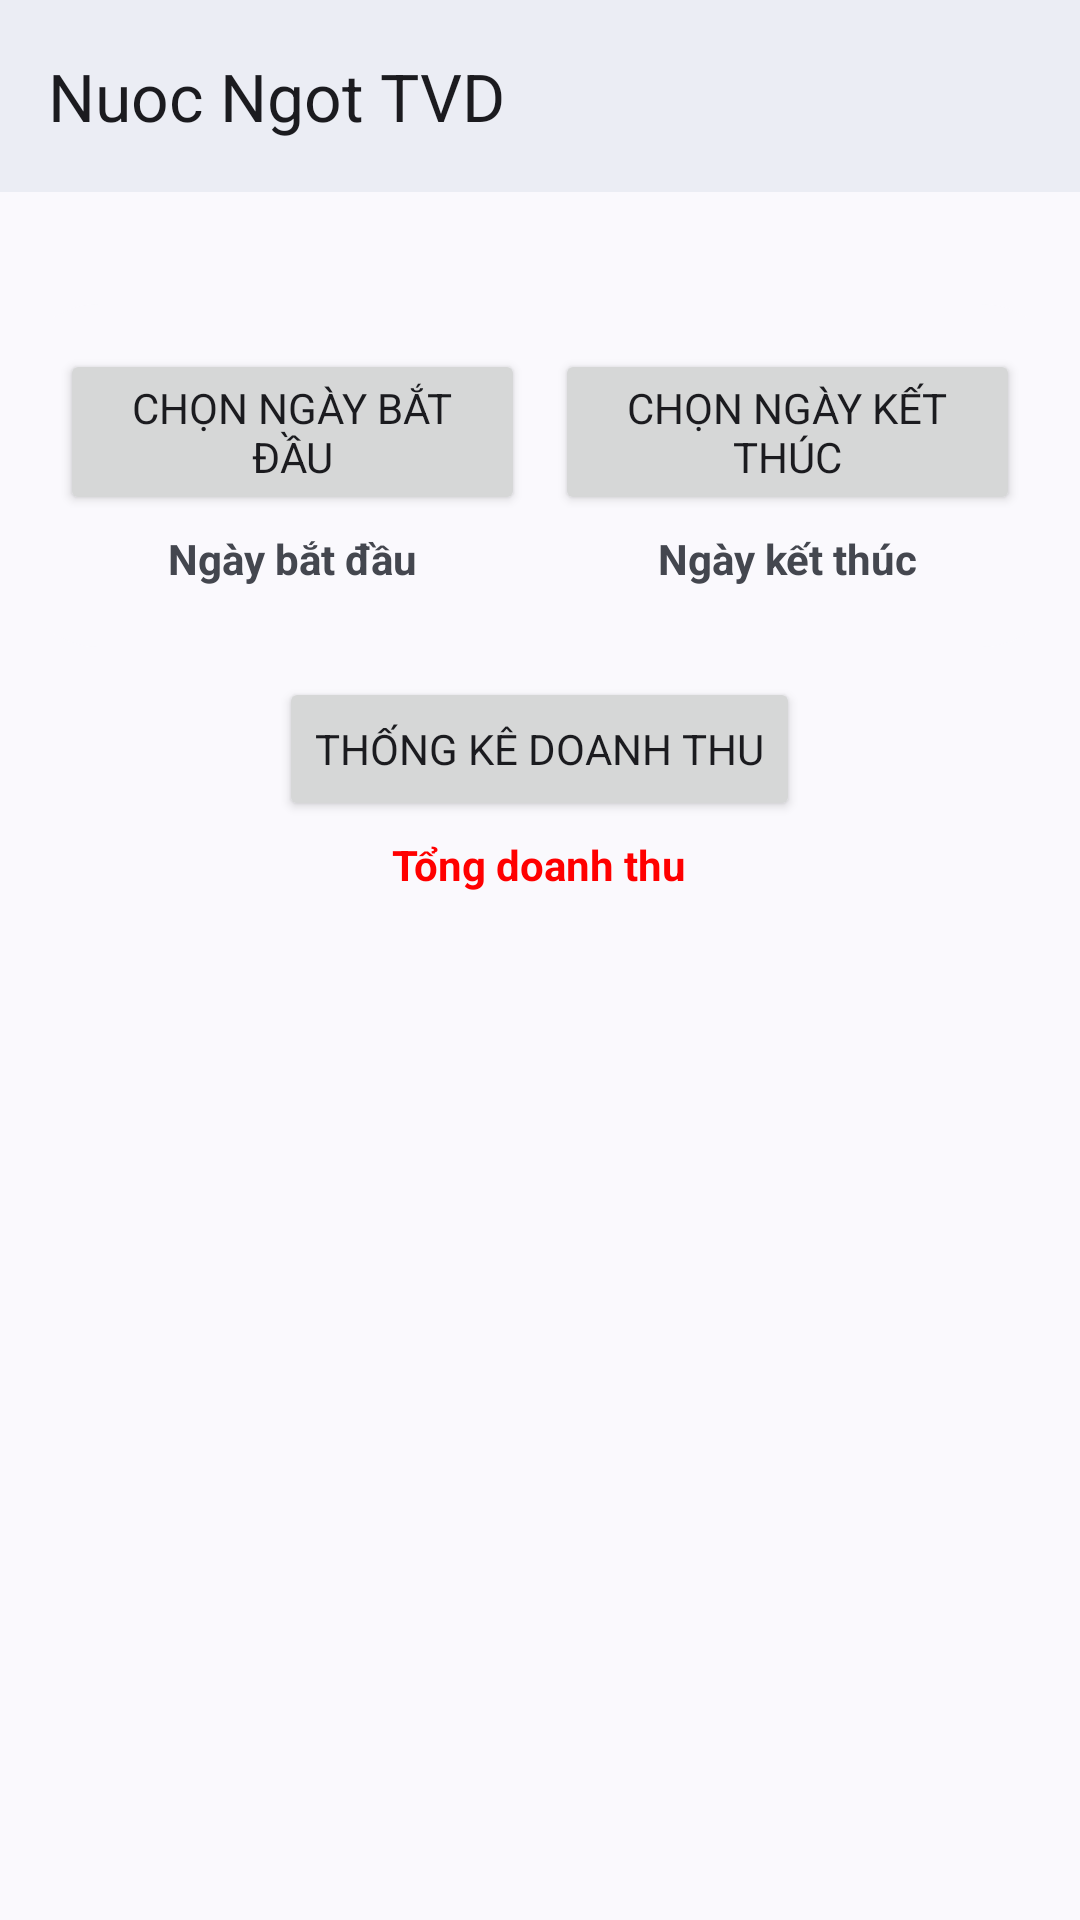

Produce the Android XML layout that renders to this screen, including the resource entries it uses.
<!-- AndroidManifest.xml: activity theme Theme.NuocNgotTVD -->
<!-- res/layout/activity_thong_ke_doanh_thu.xml -->
<?xml version="1.0" encoding="utf-8"?>
<androidx.constraintlayout.widget.ConstraintLayout xmlns:android="http://schemas.android.com/apk/res/android"
    xmlns:app="http://schemas.android.com/apk/res-auto"
    xmlns:tools="http://schemas.android.com/tools"
    android:layout_width="match_parent"
    android:layout_height="match_parent">

    <androidx.appcompat.widget.Toolbar
        android:id="@+id/toolbar"
        android:layout_width="match_parent"
        android:layout_height="?attr/actionBarSize"
        android:background="@drawable/m3_appbar_background"
        app:layout_constraintTop_toTopOf="parent"
        app:title="@string/app_name"></androidx.appcompat.widget.Toolbar>

    <LinearLayout
        android:layout_width="match_parent"
        android:layout_height="wrap_content"
        android:layout_gravity="center"
        android:orientation="vertical"
        app:layout_constraintBottom_toBottomOf="parent"
        app:layout_constraintTop_toBottomOf="@+id/toolbar">

        <LinearLayout
            android:layout_width="match_parent"
            android:layout_height="wrap_content"
            android:layout_margin="5dp"
            android:background="@drawable/background_radius"
            android:orientation="horizontal"
            android:padding="10dp">

            <LinearLayout
                android:layout_width="0dp"
                android:layout_height="wrap_content"
                android:layout_margin="5dp"
                android:layout_weight="1"
                android:orientation="vertical">

                <Button
                    android:id="@+id/btnChonNgayBatDau"
                    android:layout_width="match_parent"
                    android:layout_height="wrap_content"
                    android:text="Chọn ngày bắt đầu" />

                <TextView
                    android:id="@+id/tvNgayBatDau"
                    android:layout_width="match_parent"
                    android:layout_height="wrap_content"
                    android:layout_margin="5dp"
                    android:gravity="center"
                    android:text="Ngày bắt đầu"
                    android:textStyle="bold" />
            </LinearLayout>

            <LinearLayout
                android:layout_width="0dp"
                android:layout_height="wrap_content"
                android:layout_margin="5dp"
                android:layout_weight="1"
                android:orientation="vertical">

                <Button
                    android:id="@+id/btnChonNgayKetThuc"
                    android:layout_width="match_parent"
                    android:layout_height="wrap_content"
                    android:text="Chọn ngày kết thúc" />

                <TextView
                    android:id="@+id/tvNgayKetThuc"
                    android:layout_width="match_parent"
                    android:layout_height="wrap_content"
                    android:layout_margin="5dp"
                    android:gravity="center"
                    android:text="Ngày kết thúc"
                    android:textStyle="bold" />
            </LinearLayout>
        </LinearLayout>

        <Button
            android:id="@+id/btnThongKe"
            android:layout_width="wrap_content"
            android:layout_height="wrap_content"
            android:layout_gravity="center"
            android:layout_margin="5dp"
            android:text="Thống kê doanh thu" />

        <TextView
            android:id="@+id/tvTongDoanhThu"
            android:layout_width="wrap_content"
            android:layout_height="wrap_content"
            android:layout_gravity="center"
            android:text="Tổng doanh thu"
            android:textColor="#FF0000"
            android:textStyle="bold"></TextView>

       <androidx.core.widget.NestedScrollView
           android:layout_width="match_parent"
           android:layout_margin="5dp"
           android:layout_height="300dp">
           <androidx.recyclerview.widget.RecyclerView
               android:id="@+id/recycleViewTK"
               android:layout_width="match_parent"
               android:layout_height="wrap_content"></androidx.recyclerview.widget.RecyclerView>
       </androidx.core.widget.NestedScrollView>
    </LinearLayout>
</androidx.constraintlayout.widget.ConstraintLayout>
<!-- resources referenced by this layout -->
<resources>
  <!-- drawable background_radius (drawable) -->
  <?xml version="1.0" encoding="utf-8"?>
  <inset
      xmlns:android="http://schemas.android.com/apk/res/android">
      <shape
          android:shape="rectangle">
          <corners
              android:radius="@dimen/m3_alert_dialog_corner_size" />
          <solid
              android:color="?colorSurface" />
      </shape>
  </inset>
  <!-- drawable m3_appbar_background (drawable) -->
  <layer-list xmlns:android="http://schemas.android.com/apk/res/android">
      <item>
          <shape>
              <solid android:color="?attr/colorSurface"/>
          </shape>
      </item>
      <item>
          <shape>
              <solid android:color="@color/m3_appbar_overlay_color"/>
          </shape>
      </item>
  </layer-list>
  <string name="app_name">Nuoc Ngot TVD</string>
  <style name="Theme.NuocNgotTVD" parent="Theme.Material3.DynamicColors.Light">
          <item name="fontFamily">@font/googlesans</item>
          <item name="android:statusBarColor">@android:color/transparent</item>
          <item name="materialThemeOverlay">?attr/dynamicColorThemeOverlay</item>
          <item name="windowActionBar">false</item>
          <item name="windowNoTitle">true</item>
          <item name="android:navigationBarColor">?attr/colorSurface</item>
          <item name="android:windowSplashScreenBackground">?attr/colorSurface</item>
          <item name="android:windowLightStatusBar">?attr/isLightTheme</item>
          <item name="android:windowLightNavigationBar">?attr/isLightTheme</item>
          <item name="alertDialogTheme">@style/ThemeOverlay.Material3.AlertDialog</item>
          <item name="dialogTheme">@style/ThemeOverlay.Material3.AlertDialog</item>
          </style>
  <style name="ThemeOverlay.Material3.AlertDialog" parent="@style/ThemeOverlay.Material3.MaterialAlertDialog">
              <item name="android:windowBackground">@drawable/m3_alert_dialog_background</item>
          </style>
  <!-- drawable m3_alert_dialog_background (drawable) -->
  <?xml version="1.0" encoding="utf-8"?>
  <inset
      android:insetLeft="@dimen/mtrl_alert_dialog_background_inset_start"
      android:insetRight="@dimen/mtrl_alert_dialog_background_inset_end"
      android:insetTop="@dimen/mtrl_alert_dialog_background_inset_top"
      android:insetBottom="@dimen/mtrl_alert_dialog_background_inset_bottom"
      xmlns:android="http://schemas.android.com/apk/res/android">
      <shape
          android:shape="rectangle">
          <corners
              android:radius="@dimen/m3_alert_dialog_corner_size" />
          <solid
              android:color="?colorSurface" />
      </shape>
  </inset>
</resources>
